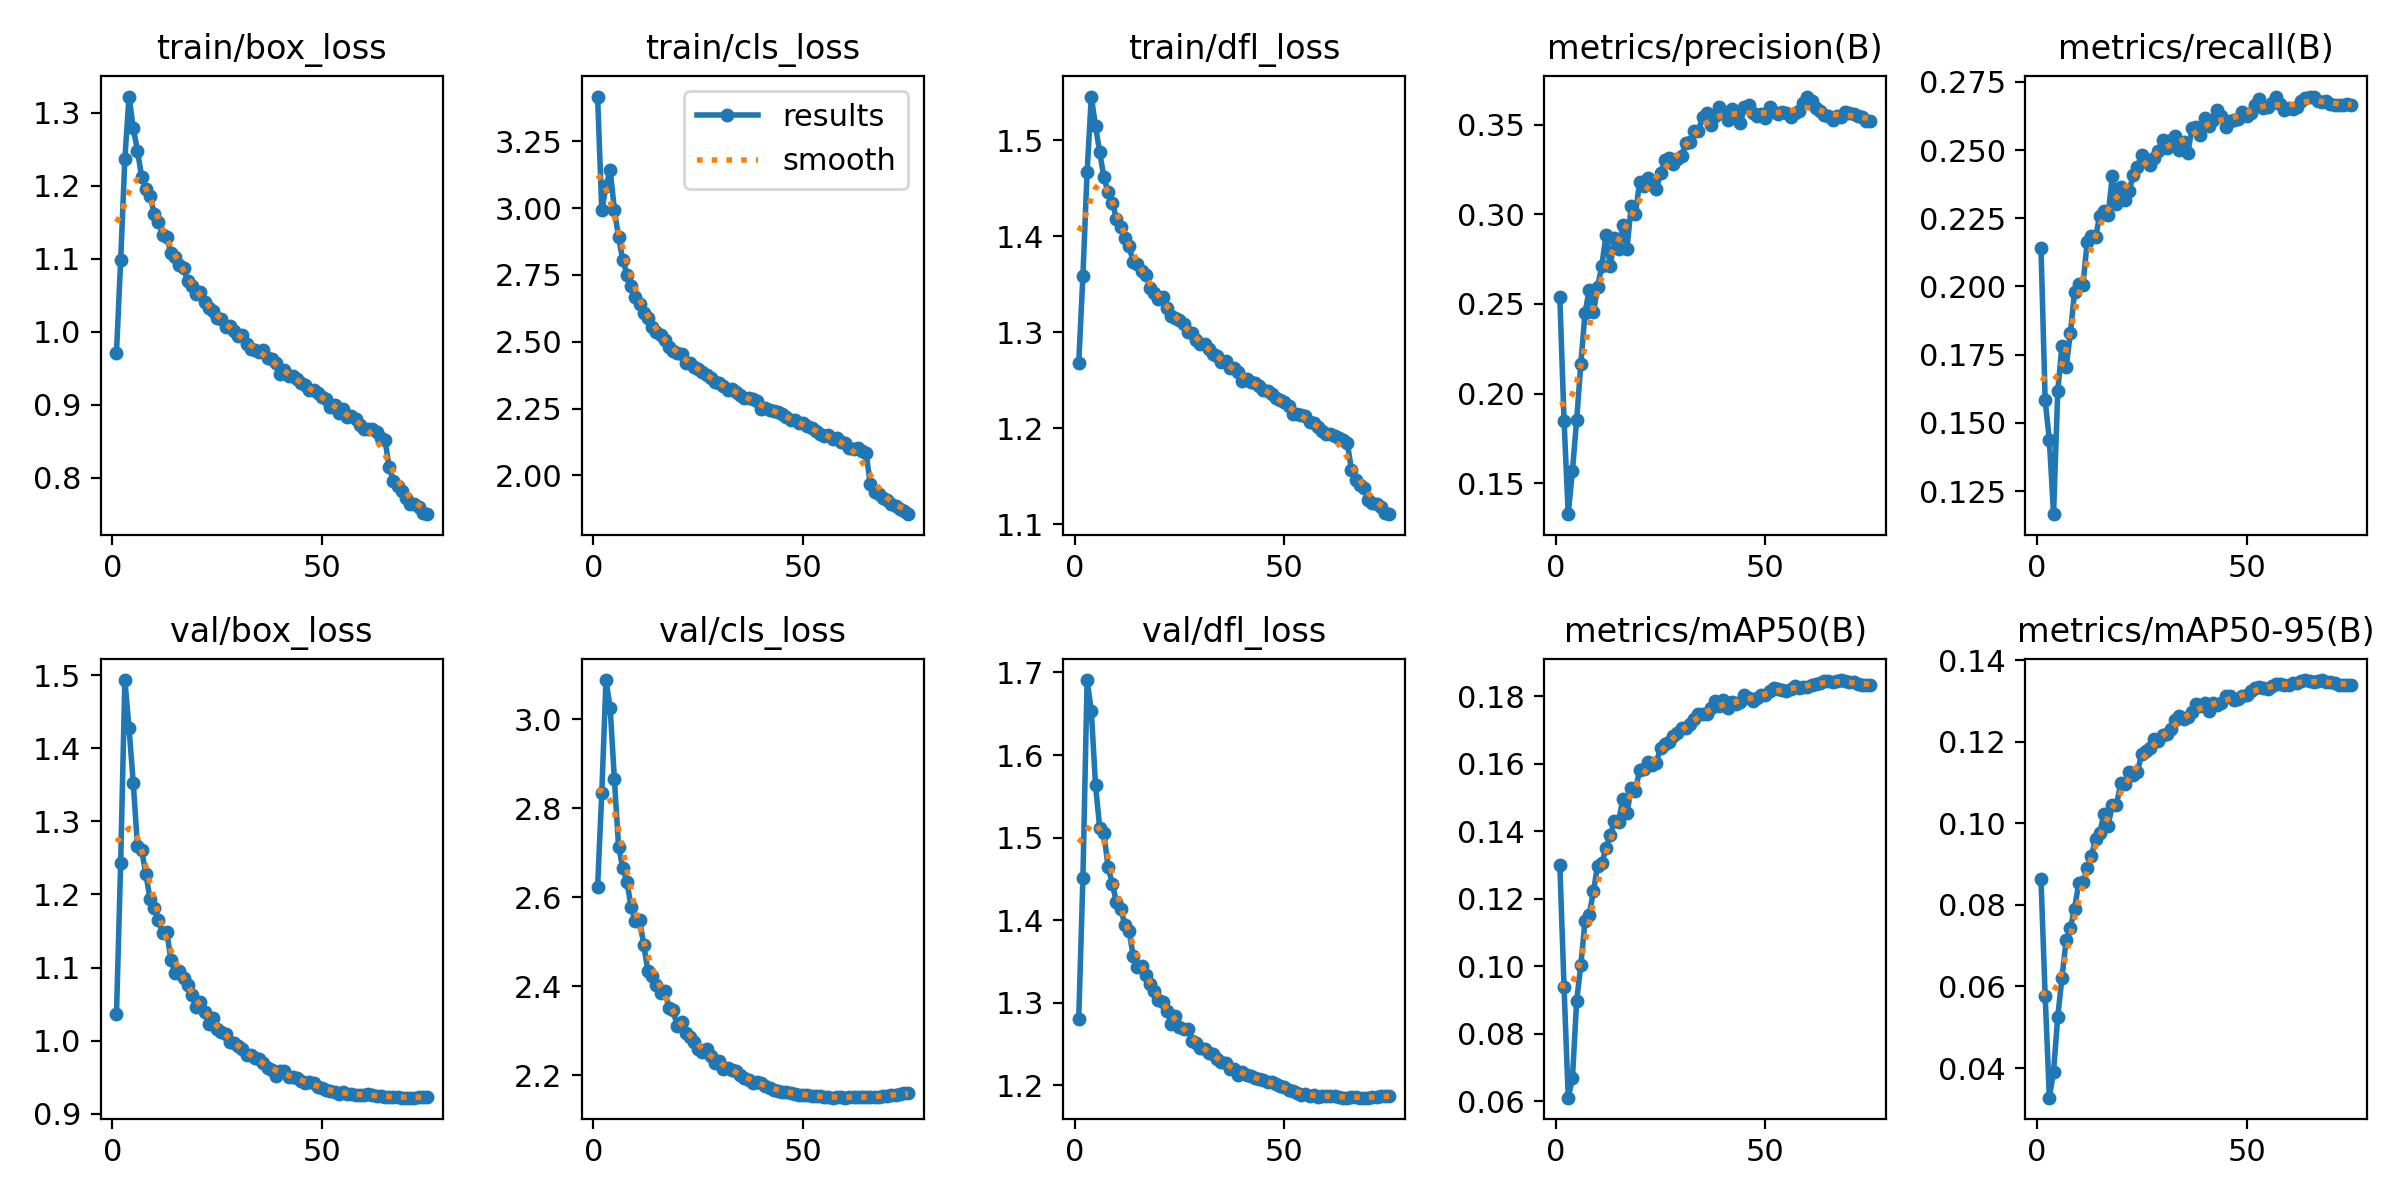

The data file committed next to this chart (first rows):
epoch, train/box_loss, train/cls_loss, train/dfl_loss, metrics/precision(B), metrics/recall(B), metrics/mAP50(B), metrics/mAP50-95(B), val/box_loss, val/cls_loss, val/dfl_loss, lr/pg0, lr/pg1, lr/pg2
1, 0.9711, 3.418, 1.268, 0.2537, 0.2142, 0.1302, 0.0863, 1.036, 2.624, 1.28, 0.003329, 0.003329, 0.003329
2, 1.098, 2.992, 1.359, 0.185, 0.1582, 0.09385, 0.05776, 1.243, 2.835, 1.451, 0.006575, 0.006575, 0.006575
3, 1.237, 3.082, 1.467, 0.1326, 0.1437, 0.06113, 0.03273, 1.493, 3.088, 1.691, 0.009732, 0.009732, 0.009732
4, 1.322, 3.142, 1.546, 0.1569, 0.1166, 0.06683, 0.03914, 1.427, 3.025, 1.653, 0.009604, 0.009604, 0.009604
5, 1.279, 2.994, 1.515, 0.185, 0.1616, 0.08971, 0.0526, 1.353, 2.865, 1.564, 0.009472, 0.009472, 0.009472
6, 1.248, 2.89, 1.488, 0.2165, 0.1783, 0.1004, 0.06212, 1.267, 2.714, 1.512, 0.00934, 0.00934, 0.00934
7, 1.212, 2.807, 1.462, 0.2451, 0.1703, 0.1135, 0.07136, 1.261, 2.666, 1.505, 0.009208, 0.009208, 0.009208
8, 1.195, 2.751, 1.446, 0.258, 0.1828, 0.1153, 0.07423, 1.228, 2.635, 1.465, 0.009076, 0.009076, 0.009076
9, 1.186, 2.709, 1.435, 0.2453, 0.1979, 0.1223, 0.07908, 1.194, 2.577, 1.444, 0.008944, 0.008944, 0.008944
10, 1.161, 2.669, 1.419, 0.2594, 0.2009, 0.1299, 0.08537, 1.182, 2.546, 1.421, 0.008812, 0.008812, 0.008812
11, 1.151, 2.642, 1.41, 0.2715, 0.2004, 0.1306, 0.08562, 1.165, 2.55, 1.414, 0.00868, 0.00868, 0.00868
12, 1.133, 2.607, 1.398, 0.2883, 0.2162, 0.1351, 0.08893, 1.147, 2.493, 1.395, 0.008548, 0.008548, 0.008548
13, 1.129, 2.588, 1.39, 0.271, 0.2184, 0.1389, 0.09203, 1.148, 2.434, 1.387, 0.008416, 0.008416, 0.008416
14, 1.107, 2.554, 1.373, 0.2868, 0.218, 0.143, 0.09613, 1.11, 2.424, 1.356, 0.008284, 0.008284, 0.008284
15, 1.102, 2.537, 1.371, 0.2806, 0.2258, 0.1429, 0.09769, 1.092, 2.404, 1.343, 0.008152, 0.008152, 0.008152
16, 1.091, 2.524, 1.364, 0.2939, 0.2276, 0.1496, 0.1023, 1.095, 2.385, 1.345, 0.00802, 0.00802, 0.00802
17, 1.087, 2.507, 1.36, 0.2808, 0.2261, 0.1455, 0.09939, 1.085, 2.39, 1.333, 0.007888, 0.007888, 0.007888
18, 1.069, 2.481, 1.346, 0.3045, 0.2404, 0.1527, 0.1045, 1.076, 2.353, 1.323, 0.007756, 0.007756, 0.007756
19, 1.062, 2.467, 1.341, 0.3001, 0.2303, 0.1521, 0.1046, 1.062, 2.346, 1.315, 0.007624, 0.007624, 0.007624
20, 1.052, 2.458, 1.335, 0.3179, 0.2364, 0.1581, 0.1098, 1.046, 2.31, 1.304, 0.007492, 0.007492, 0.007492
21, 1.054, 2.452, 1.337, 0.316, 0.2315, 0.1584, 0.1097, 1.053, 2.32, 1.301, 0.00736, 0.00736, 0.00736
22, 1.04, 2.422, 1.326, 0.3203, 0.2348, 0.1605, 0.1126, 1.04, 2.296, 1.291, 0.007228, 0.007228, 0.007228
23, 1.032, 2.419, 1.317, 0.3189, 0.241, 0.1597, 0.112, 1.023, 2.286, 1.275, 0.007096, 0.007096, 0.007096
24, 1.028, 2.404, 1.315, 0.3142, 0.2436, 0.1604, 0.1127, 1.031, 2.275, 1.284, 0.006964, 0.006964, 0.006964
25, 1.018, 2.397, 1.313, 0.3229, 0.2483, 0.1648, 0.117, 1.016, 2.26, 1.271, 0.006832, 0.006832, 0.006832
26, 1.017, 2.388, 1.309, 0.3302, 0.2464, 0.166, 0.1178, 1.012, 2.252, 1.268, 0.0067, 0.0067, 0.0067
27, 1.007, 2.376, 1.301, 0.3314, 0.2446, 0.1665, 0.1184, 1.01, 2.26, 1.269, 0.006568, 0.006568, 0.006568
28, 1.008, 2.363, 1.299, 0.3281, 0.2472, 0.1683, 0.1208, 0.9988, 2.244, 1.253, 0.006436, 0.006436, 0.006436
29, 1, 2.351, 1.292, 0.3308, 0.2496, 0.1692, 0.1201, 0.9969, 2.228, 1.251, 0.006304, 0.006304, 0.006304
30, 0.9943, 2.344, 1.288, 0.3325, 0.2539, 0.1706, 0.1216, 0.9929, 2.233, 1.245, 0.006172, 0.006172, 0.006172
31, 0.9954, 2.336, 1.288, 0.34, 0.2509, 0.1706, 0.1218, 0.9892, 2.215, 1.245, 0.00604, 0.00604, 0.00604
32, 0.9836, 2.321, 1.282, 0.3404, 0.2537, 0.1717, 0.123, 0.9801, 2.217, 1.239, 0.005908, 0.005908, 0.005908
33, 0.9763, 2.322, 1.277, 0.3466, 0.2551, 0.1733, 0.1252, 0.98, 2.212, 1.238, 0.005776, 0.005776, 0.005776
34, 0.9746, 2.311, 1.275, 0.3464, 0.25, 0.1747, 0.1263, 0.9759, 2.209, 1.232, 0.005644, 0.005644, 0.005644
35, 0.9728, 2.3, 1.27, 0.3542, 0.253, 0.1749, 0.1255, 0.9757, 2.201, 1.229, 0.005512, 0.005512, 0.005512
36, 0.9742, 2.289, 1.27, 0.3564, 0.2489, 0.1748, 0.126, 0.9691, 2.195, 1.227, 0.00538, 0.00538, 0.00538
37, 0.9635, 2.289, 1.263, 0.3498, 0.2581, 0.1766, 0.1273, 0.9633, 2.191, 1.22, 0.005248, 0.005248, 0.005248
38, 0.963, 2.286, 1.263, 0.3549, 0.2583, 0.1787, 0.1293, 0.9605, 2.183, 1.22, 0.005116, 0.005116, 0.005116
39, 0.9577, 2.277, 1.259, 0.3597, 0.2553, 0.1773, 0.1287, 0.9519, 2.185, 1.212, 0.004984, 0.004984, 0.004984
40, 0.9417, 2.25, 1.249, 0.3574, 0.2617, 0.1789, 0.1296, 0.9589, 2.183, 1.216, 0.004852, 0.004852, 0.004852
41, 0.9471, 2.251, 1.251, 0.3527, 0.2588, 0.1765, 0.1277, 0.9581, 2.177, 1.213, 0.00472, 0.00472, 0.00472
42, 0.9392, 2.243, 1.249, 0.3591, 0.2609, 0.1782, 0.1296, 0.9512, 2.171, 1.211, 0.004588, 0.004588, 0.004588
43, 0.9387, 2.242, 1.247, 0.3544, 0.2647, 0.1777, 0.1291, 0.9509, 2.168, 1.209, 0.004456, 0.004456, 0.004456
44, 0.9357, 2.238, 1.244, 0.3508, 0.2624, 0.1783, 0.1296, 0.9489, 2.166, 1.207, 0.004324, 0.004324, 0.004324
45, 0.93, 2.229, 1.24, 0.36, 0.2585, 0.1804, 0.1312, 0.9448, 2.163, 1.206, 0.004192, 0.004192, 0.004192
46, 0.9263, 2.218, 1.239, 0.3609, 0.2608, 0.1797, 0.1312, 0.9424, 2.162, 1.204, 0.00406, 0.00406, 0.00406
47, 0.9198, 2.206, 1.236, 0.3566, 0.2609, 0.1786, 0.1301, 0.9432, 2.162, 1.204, 0.003928, 0.003928, 0.003928
48, 0.9206, 2.206, 1.231, 0.3551, 0.2612, 0.1795, 0.1305, 0.9417, 2.159, 1.202, 0.003796, 0.003796, 0.003796
49, 0.9153, 2.195, 1.23, 0.3559, 0.2639, 0.1804, 0.1313, 0.9374, 2.157, 1.199, 0.003664, 0.003664, 0.003664
50, 0.9107, 2.195, 1.227, 0.3537, 0.2625, 0.1803, 0.1314, 0.9354, 2.156, 1.198, 0.003532, 0.003532, 0.003532
51, 0.9079, 2.184, 1.223, 0.3598, 0.2637, 0.1817, 0.1325, 0.9322, 2.156, 1.194, 0.0034, 0.0034, 0.0034
52, 0.8966, 2.175, 1.215, 0.3573, 0.2665, 0.1824, 0.1332, 0.9317, 2.154, 1.193, 0.003268, 0.003268, 0.003268
53, 0.899, 2.166, 1.215, 0.3562, 0.2687, 0.1821, 0.1334, 0.9306, 2.154, 1.191, 0.003136, 0.003136, 0.003136
54, 0.8883, 2.156, 1.214, 0.3574, 0.2653, 0.1819, 0.1333, 0.9274, 2.153, 1.188, 0.003004, 0.003004, 0.003004
55, 0.8937, 2.149, 1.213, 0.3567, 0.2658, 0.1816, 0.133, 0.9294, 2.152, 1.189, 0.002872, 0.002872, 0.002872
56, 0.8829, 2.149, 1.207, 0.3545, 0.2672, 0.1822, 0.1337, 0.9267, 2.152, 1.187, 0.00274, 0.00274, 0.00274
57, 0.884, 2.136, 1.205, 0.3567, 0.2693, 0.183, 0.1341, 0.9272, 2.151, 1.188, 0.002608, 0.002608, 0.002608
58, 0.8807, 2.139, 1.202, 0.3578, 0.267, 0.1825, 0.1341, 0.9255, 2.151, 1.186, 0.002476, 0.002476, 0.002476
59, 0.872, 2.124, 1.197, 0.3623, 0.2646, 0.1826, 0.134, 0.9257, 2.151, 1.187, 0.002344, 0.002344, 0.002344
60, 0.8665, 2.122, 1.194, 0.3658, 0.2652, 0.1829, 0.134, 0.926, 2.15, 1.187, 0.002212, 0.002212, 0.002212
... 15 more rows
